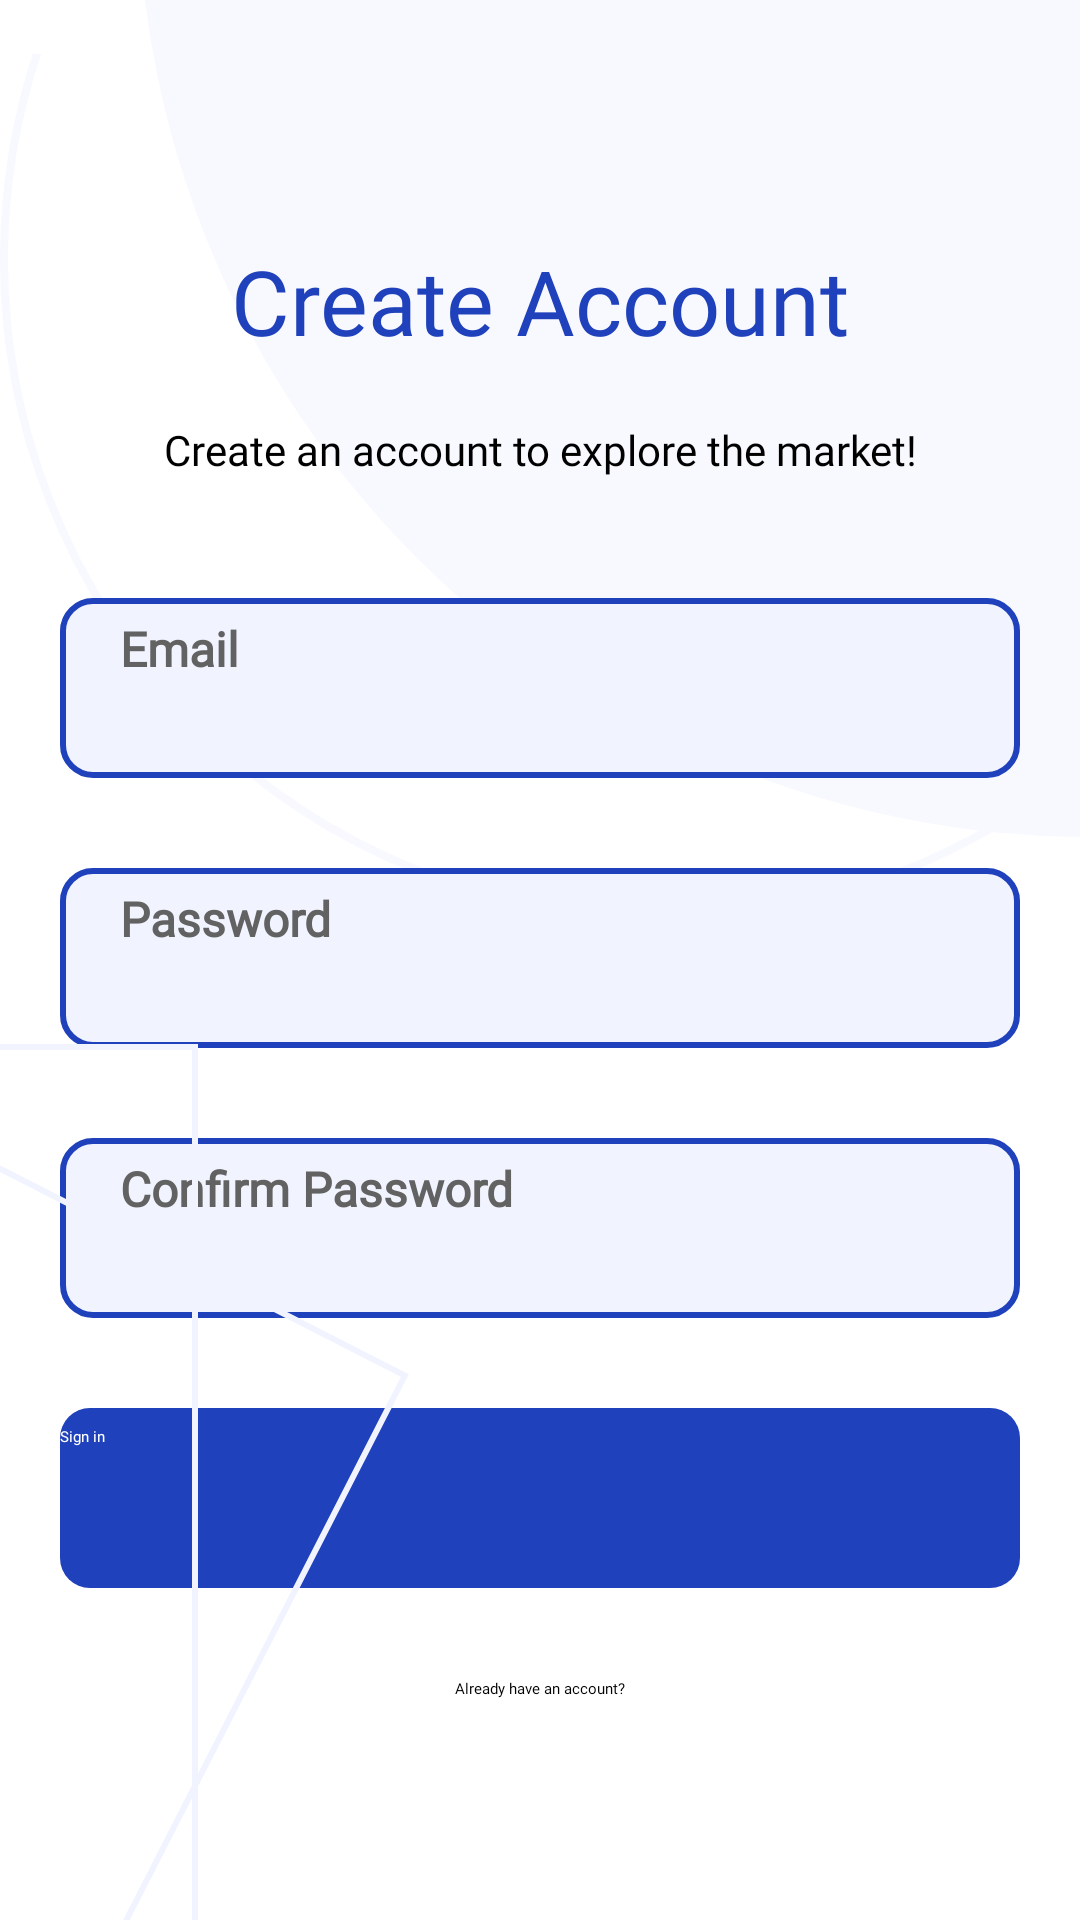

Android layout source for this screen:
<!-- AndroidManifest.xml: application theme Theme.App.Starting -->
<!-- res/layout/fragment_register.xml -->
<?xml version="1.0" encoding="utf-8"?>
<androidx.constraintlayout.widget.ConstraintLayout xmlns:android="http://schemas.android.com/apk/res/android"
    xmlns:app="http://schemas.android.com/apk/res-auto"
    xmlns:tools="http://schemas.android.com/tools"
    android:layout_width="match_parent"
    android:layout_height="match_parent"
    android:background="@color/white"
    tools:context=".presentation.screen.register.RegisterFragment">

    <androidx.appcompat.widget.AppCompatImageView
        android:id="@+id/ellipsizeOne"
        android:layout_width="wrap_content"
        android:layout_height="wrap_content"
        android:src="@drawable/ellipse"
        app:layout_constraintEnd_toEndOf="parent"
        app:layout_constraintTop_toTopOf="parent" />

    <androidx.appcompat.widget.AppCompatImageView
        android:id="@+id/ellipsizeTwo"
        android:layout_width="wrap_content"
        android:layout_height="wrap_content"
        android:src="@drawable/ellipse_2"
        app:layout_constraintEnd_toEndOf="parent"
        app:layout_constraintTop_toTopOf="parent" />

    <androidx.appcompat.widget.AppCompatTextView
        android:id="@+id/registerText"
        android:layout_width="wrap_content"
        android:layout_height="wrap_content"
        android:layout_marginTop="80dp"
        android:fontFamily="@font/poppins"
        android:text="@string/create_account"
        android:textColor="@color/accentBlue"
        android:textSize="30sp"
        app:layout_constraintEnd_toEndOf="parent"
        app:layout_constraintStart_toStartOf="parent"
        app:layout_constraintTop_toTopOf="parent" />

    <androidx.appcompat.widget.AppCompatTextView
        android:id="@+id/welcome"
        android:layout_width="wrap_content"
        android:layout_height="wrap_content"
        android:layout_marginTop="20dp"
        android:fontFamily="@font/poppins"
        android:gravity="center_horizontal"
        android:text="@string/create_an_account_to_explore_the_market"
        android:textSize="14sp"
        app:layout_constraintEnd_toEndOf="parent"
        app:layout_constraintStart_toStartOf="parent"
        app:layout_constraintTop_toBottomOf="@id/registerText" />

    <androidx.appcompat.widget.AppCompatEditText
        android:id="@+id/email"
        android:layout_width="match_parent"
        android:layout_height="60dp"
        android:layout_marginHorizontal="20dp"
        android:layout_marginTop="40dp"
        android:background="@drawable/rounded_input"
        android:fontFamily="@font/poppins_light"
        android:hint="@string/email"
        android:inputType="textEmailAddress"
        android:paddingHorizontal="20dp"
        android:paddingTop="6dp"
        android:textColor="#626262"
        android:textColorHint="#626262"
        android:textSize="16sp"
        android:textStyle="bold"
        app:layout_constraintEnd_toEndOf="parent"
        app:layout_constraintStart_toStartOf="parent"
        app:layout_constraintTop_toBottomOf="@id/welcome" />

    <androidx.appcompat.widget.AppCompatEditText
        android:id="@+id/password"
        android:layout_width="match_parent"
        android:layout_height="60dp"
        android:layout_marginHorizontal="20dp"
        android:layout_marginTop="30dp"
        android:background="@drawable/rounded_input"
        android:fontFamily="@font/poppins_light"
        android:hint="@string/password"
        android:inputType="textPassword"
        android:paddingHorizontal="20dp"
        android:paddingTop="6dp"
        android:textColor="#626262"
        android:textColorHint="#626262"
        android:textSize="16sp"
        android:textStyle="bold"
        app:layout_constraintEnd_toEndOf="parent"
        app:layout_constraintStart_toStartOf="parent"
        app:layout_constraintTop_toBottomOf="@id/email" />

    <androidx.appcompat.widget.AppCompatEditText
        android:id="@+id/confirmPassword"
        android:layout_width="match_parent"
        android:layout_height="60dp"
        android:layout_marginHorizontal="20dp"
        android:layout_marginTop="30dp"
        android:background="@drawable/rounded_input"
        android:fontFamily="@font/poppins_light"
        android:hint="@string/confirm_password"
        android:inputType="textPassword"
        android:paddingHorizontal="20dp"
        android:paddingTop="6dp"
        android:textColor="#626262"
        android:textColorHint="#626262"
        android:textSize="16sp"
        android:textStyle="bold"
        app:layout_constraintEnd_toEndOf="parent"
        app:layout_constraintStart_toStartOf="parent"
        app:layout_constraintTop_toBottomOf="@id/password" />

    <androidx.appcompat.widget.AppCompatButton
        android:id="@+id/logInBtn"
        android:layout_width="match_parent"
        android:layout_height="60dp"
        android:layout_marginHorizontal="20dp"
        android:layout_marginTop="30dp"
        android:background="@drawable/rounded_button"
        android:fontFamily="@font/poppins"
        android:paddingTop="6dp"
        android:text="@string/sign_in"
        android:textAllCaps="false"
        android:textColor="@color/white"
        app:layout_constraintEnd_toEndOf="parent"
        app:layout_constraintStart_toStartOf="parent"
        app:layout_constraintTop_toBottomOf="@id/confirmPassword" />

    <androidx.appcompat.widget.AppCompatTextView
        android:id="@+id/haveAcc"
        android:layout_width="wrap_content"
        android:layout_height="wrap_content"
        android:layout_marginTop="30dp"
        android:layout_marginEnd="20dp"
        android:fontFamily="@font/poppins"
        android:text="@string/already_have_an_account"
        app:layout_constraintEnd_toEndOf="parent"
        app:layout_constraintStart_toStartOf="@id/password"
        app:layout_constraintTop_toBottomOf="@id/logInBtn" />

    <androidx.appcompat.widget.AppCompatImageView
        android:id="@+id/rectangleOne"
        android:layout_width="wrap_content"
        android:layout_height="wrap_content"
        android:src="@drawable/rectangle1"
        app:layout_constraintBottom_toBottomOf="parent"
        app:layout_constraintStart_toStartOf="parent" />

    <androidx.appcompat.widget.AppCompatImageView
        android:id="@+id/rectangleTwo"
        android:layout_width="wrap_content"
        android:layout_height="wrap_content"
        android:src="@drawable/rectangle2"
        app:layout_constraintBottom_toBottomOf="parent"
        app:layout_constraintStart_toStartOf="parent" />

    <ProgressBar
        android:id="@+id/progressBar"
        android:layout_width="wrap_content"
        android:layout_height="wrap_content"
        app:layout_constraintBottom_toBottomOf="parent"
        app:layout_constraintEnd_toEndOf="parent"
        app:layout_constraintStart_toStartOf="parent"
        app:layout_constraintTop_toTopOf="parent" />

</androidx.constraintlayout.widget.ConstraintLayout>
<!-- resources referenced by this layout -->
<resources>
  <color name="accentBlue">#1F41BB</color>
  <color name="white">#FFFFFFFF</color>
  <!-- drawable ellipse (drawable) -->
  <vector xmlns:android="http://schemas.android.com/apk/res/android"
      android:width="314dp"
      android:height="279dp"
      android:viewportWidth="314"
      android:viewportHeight="279">
      <path
          android:fillColor="#F8F9FF"
          android:pathData="M317.5,-38.5m-317.5,0a317.5,317.5 0,1 1,635 0a317.5,317.5 0,1 1,-635 0" />
  </vector>
  <!-- drawable ellipse_2 (drawable) -->
  <vector xmlns:android="http://schemas.android.com/apk/res/android"
      android:width="405dp"
      android:height="325dp"
      android:viewportWidth="405"
      android:viewportHeight="325">
      <path
          android:fillColor="#00000000"
          android:pathData="M248,77m-246.5,0a246.5,246.5 0,1 1,493 0a246.5,246.5 0,1 1,-493 0"
          android:strokeWidth="3"
          android:strokeColor="#F8F9FF" />
  </vector>
  <!-- drawable rectangle1 (drawable) -->
  <vector xmlns:android="http://schemas.android.com/apk/res/android"
      android:width="66dp"
      android:height="292dp"
      android:viewportWidth="66"
      android:viewportHeight="292">
      <path
          android:fillColor="#00000000"
          android:pathData="M-305,1h370v370h-370z"
          android:strokeWidth="2"
          android:strokeColor="#F1F4FF" />
  </vector>
  <!-- drawable rectangle2 (drawable) -->
  <vector xmlns:android="http://schemas.android.com/apk/res/android"
      android:width="137dp"
      android:height="352dp"
      android:viewportWidth="137"
      android:viewportHeight="352">
      <path
          android:fillColor="#00000000"
          android:pathData="M-194.46,2.05l329.41,168.49l-168.49,329.41l-329.41,-168.49z"
          android:strokeWidth="2"
          android:strokeColor="#F1F4FF" />
  </vector>
  <!-- drawable rounded_button (drawable) -->
  <?xml version="1.0" encoding="utf-8"?>
  <shape xmlns:android="http://schemas.android.com/apk/res/android">
      <solid android:color="#F1F4FF" />
  
      <solid android:color="@color/accentBlue" />
  
      <corners android:radius="10dp" />
  </shape>
  <!-- drawable rounded_input (drawable) -->
  <?xml version="1.0" encoding="utf-8"?>
  <shape xmlns:android="http://schemas.android.com/apk/res/android">
      <solid android:color="#F1F4FF" />
  
      <stroke
          android:width="2dp"
          android:color="#1F41BB" />
  
      <corners android:radius="10dp" />
  </shape>
  <string name="already_have_an_account">Already have an account?</string>
  <string name="confirm_password">Confirm Password</string>
  <string name="create_account">Create Account</string>
  <string name="create_an_account_to_explore_the_market">Create an account to explore the market!</string>
  <string name="email">Email</string>
  <string name="password">Password</string>
  <string name="sign_in">Sign in</string>
  <style name="Theme.App.Starting" parent="Theme.SplashScreen">
          <item name="android:windowSplashScreenBackground">#FFFFFF</item>
  
          <item name="android:windowSplashScreenAnimatedIcon">@drawable/applogo</item>
          <item name="postSplashScreenTheme">@style/Theme.Store</item>
      </style>
  <!-- drawable applogo: png bitmap (drawable, 207884 bytes) -->
  <style name="Theme.Store" parent="Base.Theme.Store" />
  <style name="Base.Theme.Store" parent="Theme.Material3.DayNight.NoActionBar">
          
          
      </style>
</resources>
